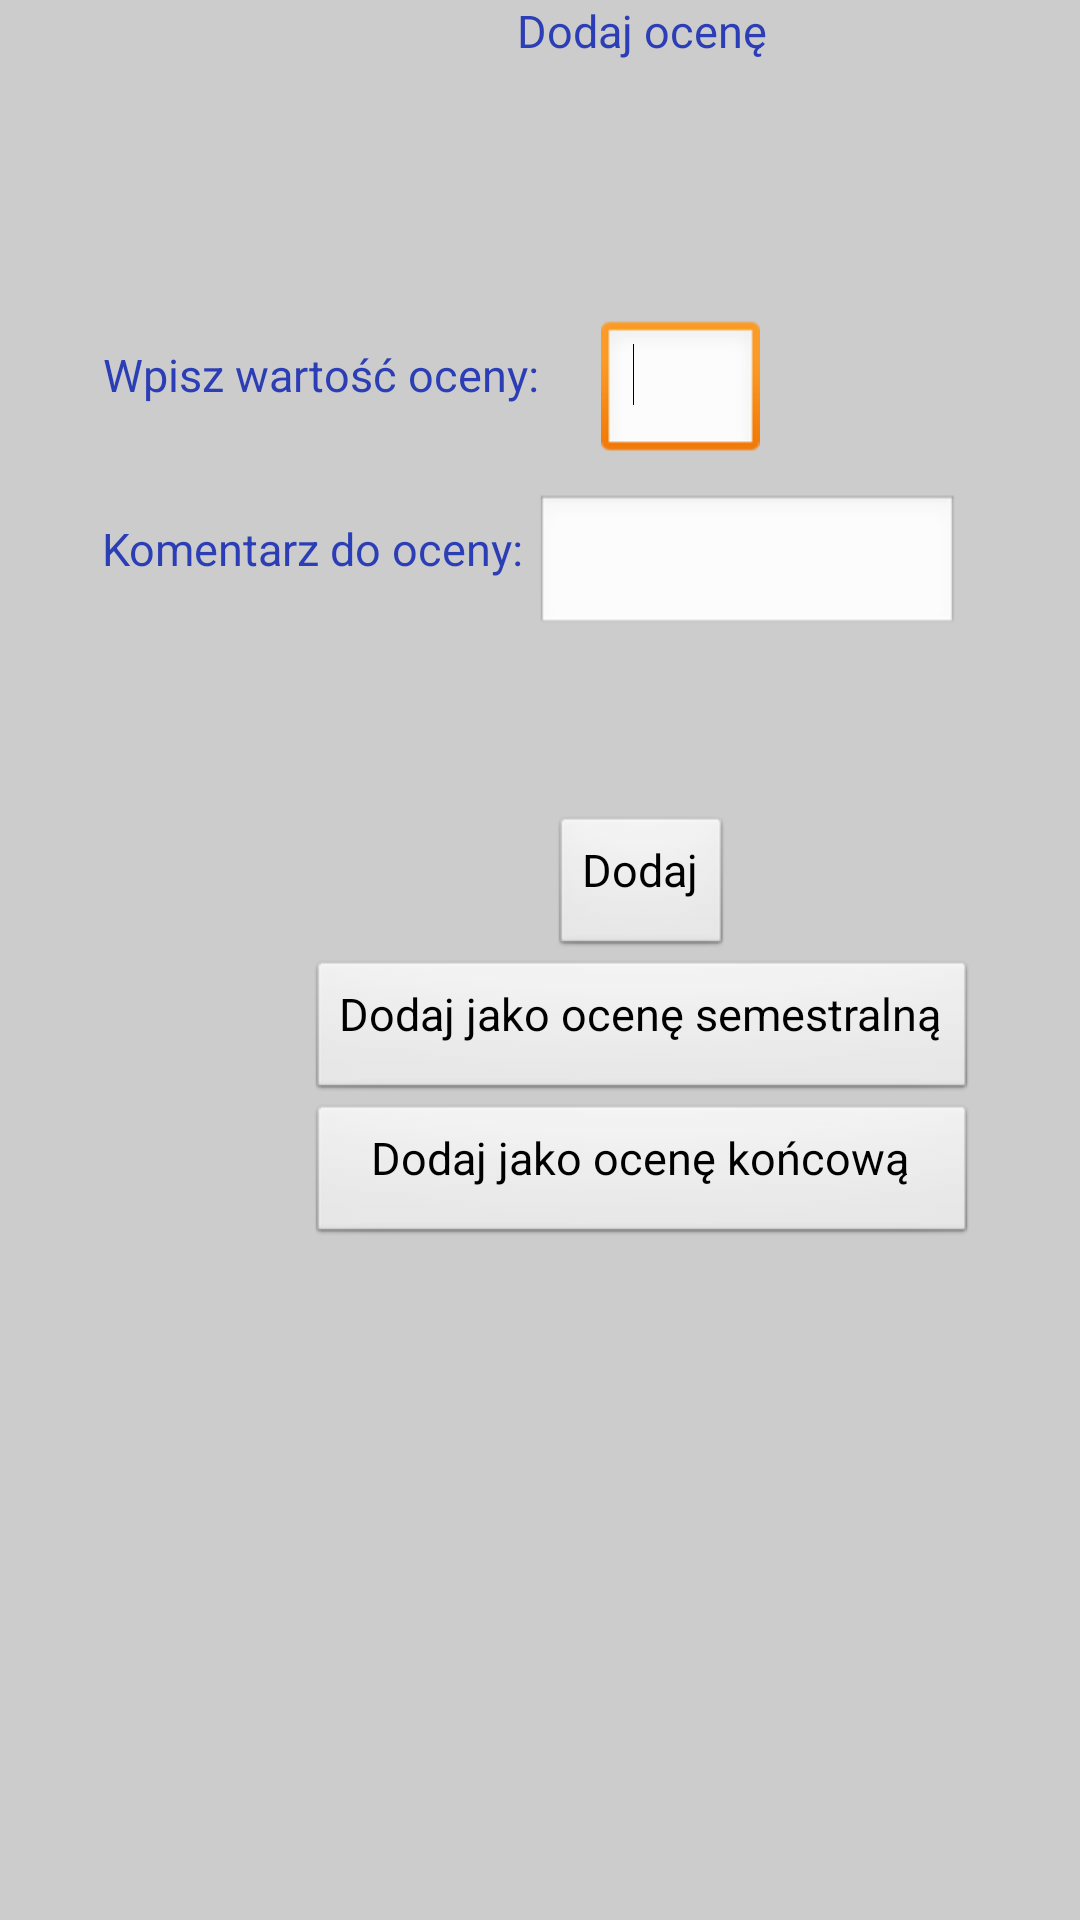

Produce the Android XML layout that renders to this screen, including the resource entries it uses.
<!-- AndroidManifest.xml: application theme themeApp -->
<!-- res/layout/activity_nauczyciel_dodaj_ocena.xml -->
<RelativeLayout xmlns:android="http://schemas.android.com/apk/res/android"
    xmlns:tools="http://schemas.android.com/tools"
    android:layout_width="match_parent"
    android:layout_height="match_parent"
    tools:context="${relativePackage}.${activityClass}" >

    <TextView
        android:id="@+id/textView1"
        android:layout_width="wrap_content"
        android:layout_height="wrap_content"
        android:layout_alignParentTop="true"
        android:layout_centerHorizontal="true"
        android:text="Dodaj ocenę"
        android:textAppearance="?android:attr/textAppearanceMedium" />

    <TextView
        android:id="@+id/info"
        android:layout_width="wrap_content"
        android:layout_height="wrap_content"
        android:layout_below="@+id/textView1"
        android:layout_marginTop="22dp" />

    <EditText
        android:id="@+id/wartosc"
        android:layout_width="wrap_content"
        android:layout_height="wrap_content"
        android:layout_alignBaseline="@+id/textView2"
        android:layout_alignBottom="@+id/textView2"
        android:layout_marginLeft="21dp"
        android:layout_toRightOf="@+id/textView2"
        android:ems="3"
        android:inputType="numberDecimal" >

        <requestFocus />
    </EditText>

    <TextView
        android:id="@+id/textView2"
        android:layout_width="wrap_content"
        android:layout_height="wrap_content"
        android:layout_alignParentLeft="true"
        android:layout_below="@+id/info"
        android:layout_marginTop="52dp"
        android:text="Wpisz wartość oceny:" />

    <TextView
        android:id="@+id/textView3"
        android:layout_width="wrap_content"
        android:layout_height="wrap_content"
        android:layout_alignParentLeft="true"
        android:layout_below="@+id/wartosc"
        android:layout_marginTop="18dp"
        android:text="Komentarz do oceny: " />

    <EditText
        android:id="@+id/komentarz"
        android:layout_width="wrap_content"
        android:layout_height="wrap_content"
        android:layout_alignBaseline="@+id/textView3"
        android:layout_alignBottom="@+id/textView3"
        android:layout_toRightOf="@+id/textView3"
        android:ems="8"
        android:inputType="textMultiLine" />

    <Button
        android:id="@+id/dodajOcena"
        android:onClick="onDodajOcena"
        android:layout_width="wrap_content"
        android:layout_height="wrap_content"
        android:layout_below="@+id/komentarz"
        android:layout_centerHorizontal="true"
        android:layout_marginTop="59dp"
        android:text="Dodaj" />

    <Button
        android:id="@+id/koncowa"
        android:layout_width="wrap_content"
        android:layout_height="wrap_content"
        android:layout_alignLeft="@+id/sem"
        android:layout_alignRight="@+id/sem"
        android:layout_below="@+id/sem"
        android:onClick="onDodajOcenaKoncowa"
        android:text="Dodaj jako ocenę końcową" />

    <Button
        android:id="@+id/sem"
        android:layout_width="wrap_content"
        android:layout_height="wrap_content"
        android:layout_below="@+id/dodajOcena"
        android:layout_centerHorizontal="true"
        android:onClick="onDodajOcenaSemestralna"
        android:text="Dodaj jako ocenę semestralną" />

</RelativeLayout>
<!-- resources referenced by this layout -->
<resources>
  <style name="themeApp" parent="@android:style/Theme.Light.NoTitleBar">
          <item name="android:textColor">#2C3EB5</item>
          <item name="android:background">#CCCCCC</item>
          <item name="android:textSize">15sp</item>
          <item name="android:name">Mobile Diary</item>
   		<item name="android:textColorHighlight">#125A84</item>
   		<item name="android:gravity">center_horizontal</item>
   		<item name="android:paddingTop">0dp</item>
   	
      </style>
</resources>
